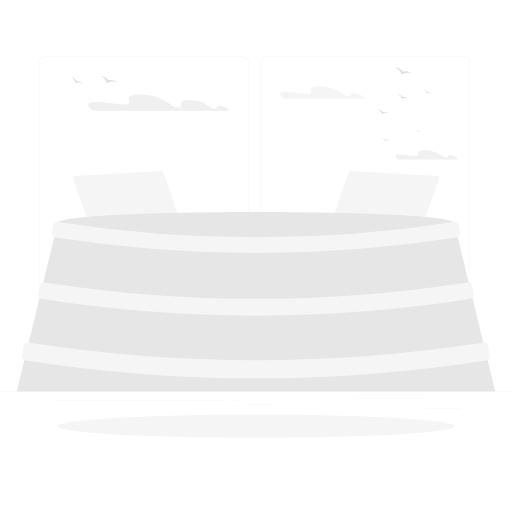
t = 0.00 s
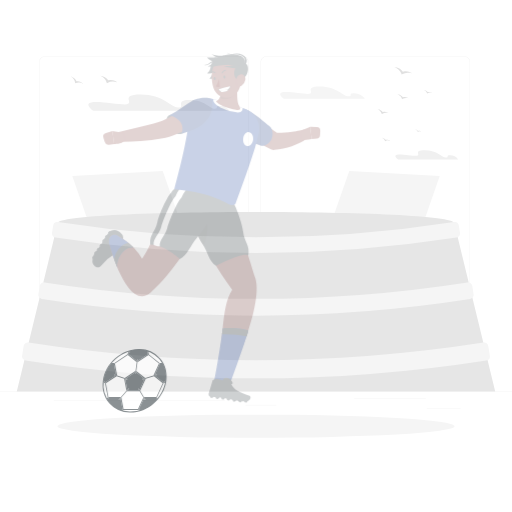
t = 0.80 s
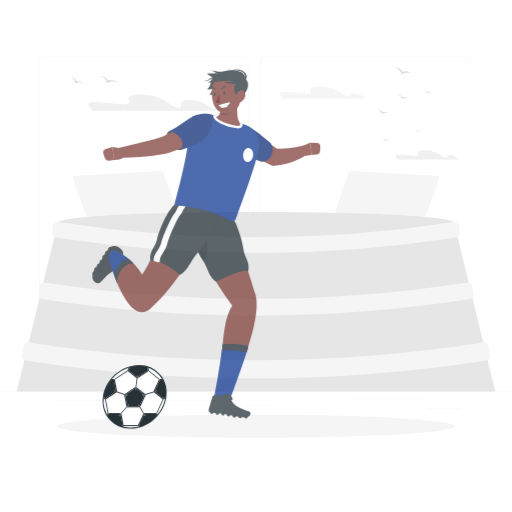
t = 1.60 s
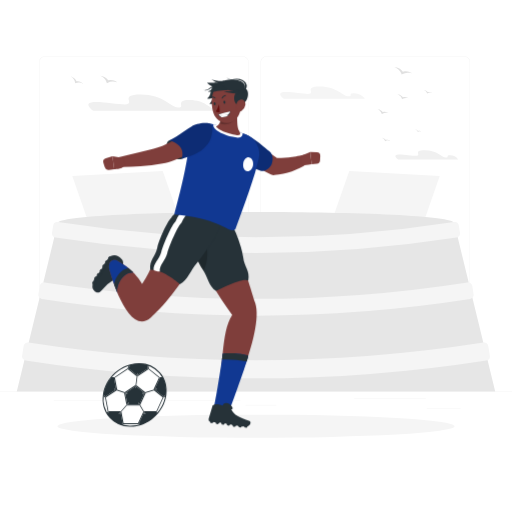
t = 2.40 s
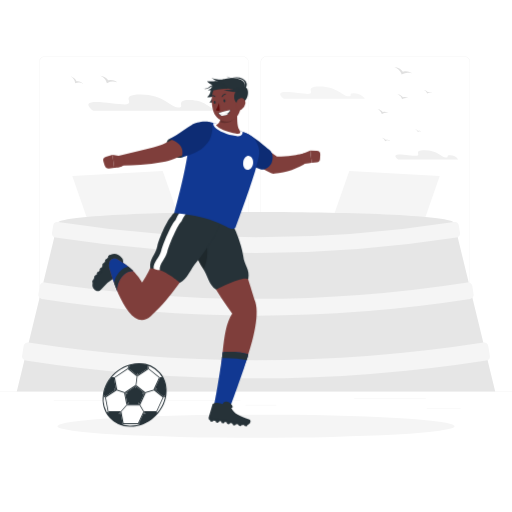
t = 3.20 s

The animated SVG that drew these frames (rendered in a browser with its animation timeline set to each time). Animation: 2 CSS @keyframes rules; one cycle of 3.20 s.

<svg class="animated" id="freepik_stories-soccer" xmlns="http://www.w3.org/2000/svg" viewBox="0 0 500 500" version="1.1" xmlns:xlink="http://www.w3.org/1999/xlink" xmlns:svgjs="http://svgjs.com/svgjs"><style>svg#freepik_stories-soccer:not(.animated) .animable {opacity: 0;}svg#freepik_stories-soccer.animated #freepik--character-1--inject-8 {animation: 3.2s 1 forwards cubic-bezier(.36,-0.01,.5,1.38) slideDown;animation-delay: 0s;}svg#freepik_stories-soccer.animated #freepik--character-2--inject-8 {animation: 1s 1 forwards cubic-bezier(.36,-0.01,.5,1.38) fadeIn;animation-delay: 0s;}svg#freepik_stories-soccer.animated #freepik--obj-2--inject-8 {animation: 2.0s 1 forwards cubic-bezier(.36,-0.01,.5,1.38) slideDown;animation-delay: 0s;}            @keyframes slideDown {                0% {                    opacity: 0;                    transform: translateY(-30px);                }                100% {                    opacity: 1;                    transform: translateY(0);                }            }                    @keyframes fadeIn {                0% {                    opacity: 0;                }                100% {                    opacity: 1;                }            }        .animator-hidden { display: none; }</style><g id="freepik--background-complete--inject-8" class="animable" style="transform-origin: 250px 226.87px;"><rect y="382.4" width="500" height="0.25" style="fill: rgb(235, 235, 235); transform-origin: 250px 382.525px;" id="el4zhz3gjxbd9" class="animable"></rect><rect x="416.78" y="398.49" width="33.12" height="0.25" style="fill: rgb(235, 235, 235); transform-origin: 433.34px 398.615px;" id="eluxt3pt1dxip" class="animable"></rect><rect x="239.64" y="395.44" width="30.22" height="0.25" style="fill: rgb(235, 235, 235); transform-origin: 254.75px 395.565px;" id="elfsj6r3img1r" class="animable"></rect><rect x="345.89" y="389.21" width="69.89" height="0.25" style="fill: rgb(235, 235, 235); transform-origin: 380.835px 389.335px;" id="elol0x2he2hph" class="animable"></rect><rect x="52.46" y="390.89" width="167.14" height="0.25" style="fill: rgb(235, 235, 235); transform-origin: 136.03px 391.015px;" id="elbk19n1yuonm" class="animable"></rect><rect x="228.5" y="390.89" width="6.33" height="0.25" style="fill: rgb(235, 235, 235); transform-origin: 231.665px 391.015px;" id="elvcukwbnkpqj" class="animable"></rect><path d="M237,337.8H43.91a5.71,5.71,0,0,1-5.7-5.71V60.66A5.71,5.71,0,0,1,43.91,55H237a5.71,5.71,0,0,1,5.71,5.71V332.09A5.71,5.71,0,0,1,237,337.8ZM43.91,55.2a5.46,5.46,0,0,0-5.45,5.46V332.09a5.46,5.46,0,0,0,5.45,5.46H237a5.47,5.47,0,0,0,5.46-5.46V60.66A5.47,5.47,0,0,0,237,55.2Z" style="fill: rgb(235, 235, 235); transform-origin: 140.46px 196.4px;" id="elw3jwsb8e3eo" class="animable"></path><path d="M453.31,337.8H260.21a5.72,5.72,0,0,1-5.71-5.71V60.66A5.72,5.72,0,0,1,260.21,55h193.1A5.71,5.71,0,0,1,459,60.66V332.09A5.71,5.71,0,0,1,453.31,337.8ZM260.21,55.2a5.47,5.47,0,0,0-5.46,5.46V332.09a5.47,5.47,0,0,0,5.46,5.46h193.1a5.47,5.47,0,0,0,5.46-5.46V60.66a5.47,5.47,0,0,0-5.46-5.46Z" style="fill: rgb(235, 235, 235); transform-origin: 356.75px 196.4px;" id="elvfb18q4x6co" class="animable"></path><path d="M388.72,155.71h58.72a9.85,9.85,0,0,0-7.77-4c-5.09,0-.32,2.21-4.27,2.21s-8-7.15-20.57-7.15-2.16,5.37-8.66,5.37S378.88,147.41,388.72,155.71Z" style="fill: rgb(240, 240, 240); transform-origin: 416.78px 151.24px;" id="elwk0m55fhfis" class="animable"></path><path d="M277.08,96.46h79.33a13.34,13.34,0,0,0-10.5-5.38c-6.88,0-.43,3-5.77,3s-10.84-9.65-27.79-9.65-2.92,7.26-11.7,7.26S263.78,85.24,277.08,96.46Z" style="fill: rgb(245, 245, 245); transform-origin: 314.987px 90.445px;" id="ellk22if2wm2" class="animable"></path><path d="M214.85,103.48c-6.11,0-.38,2.64-5.11,2.64s-9.63-8.57-24.68-8.57c-14.8,0-3.63,7.29-10.65,7.54H174c-7,0-14.27-12.7-36.58-12.7s-3.85,9.55-15.4,9.55-48.53-8.45-31,6.31H224.18A11.84,11.84,0,0,0,214.85,103.48Z" style="fill: rgb(240, 240, 240); transform-origin: 155.281px 100.32px;" id="el46msv1r0rnz" class="animable"></path><path d="M100.16,74.48a11.45,11.45,0,0,1,2.25,1,11.18,11.18,0,0,1,2,1.52,12,12,0,0,1,1.22,1.43,12.69,12.69,0,0,1,1.92-.22,10.76,10.76,0,0,1,2.55.22,11.46,11.46,0,0,1,2.34.77,10,10,0,0,1,2,1.25,9.49,9.49,0,0,0-2.25-.71,10.82,10.82,0,0,0-2.34-.19,10.42,10.42,0,0,0-4.48,1.16l-1,.5-.33-1a9.49,9.49,0,0,0-2.41-3.8A10.08,10.08,0,0,0,99.91,75a9.45,9.45,0,0,0-2.14-1A10.31,10.31,0,0,1,100.16,74.48Z" style="fill: rgb(224, 224, 224); transform-origin: 106.105px 77.605px;" id="elvj6tf0pfa6p" class="animable"></path><path d="M70.85,75.39a9.29,9.29,0,0,1,1.64,1.08,8.82,8.82,0,0,1,1.39,1.47,8.35,8.35,0,0,1,.78,1.29,9.81,9.81,0,0,1,1.54.08,9.06,9.06,0,0,1,2,.52,8.78,8.78,0,0,1,1.74.93A7.36,7.36,0,0,1,81.37,82a7.65,7.65,0,0,0-1.68-.87,8.9,8.9,0,0,0-1.81-.46,8.14,8.14,0,0,0-3.67.3l-.81.26-.14-.82a7.56,7.56,0,0,0-1.41-3.31,7.65,7.65,0,0,0-1.26-1.35A7.39,7.39,0,0,0,69,74.71,8.3,8.3,0,0,1,70.85,75.39Z" style="fill: rgb(224, 224, 224); transform-origin: 75.185px 78.355px;" id="elu0lskzwtko" class="animable"></path><path d="M387.62,66A11.93,11.93,0,0,1,390,67a10.64,10.64,0,0,1,2.11,1.52,10.5,10.5,0,0,1,1.29,1.44,12.28,12.28,0,0,1,2-.29,11.46,11.46,0,0,1,2.63.16,11.58,11.58,0,0,1,2.43.73,9.91,9.91,0,0,1,2.15,1.23,10.09,10.09,0,0,0-2.34-.67,11.47,11.47,0,0,0-2.41-.13,10.68,10.68,0,0,0-4.59,1.32l-1,.54-.37-1A9.74,9.74,0,0,0,389.3,68a10.74,10.74,0,0,0-1.92-1.4,9.57,9.57,0,0,0-2.23-.94A9.88,9.88,0,0,1,387.62,66Z" style="fill: rgb(224, 224, 224); transform-origin: 393.88px 69.255px;" id="elj01kmiinani" class="animable"></path><path d="M389.55,92.3a8.13,8.13,0,0,1,1.56.64,7.28,7.28,0,0,1,1.41,1,6.7,6.7,0,0,1,.87,1,7.64,7.64,0,0,1,1.32-.19,7.4,7.4,0,0,1,1.77.1,8,8,0,0,1,1.62.49,6.21,6.21,0,0,1,1.44.83A6.62,6.62,0,0,0,398,95.7a7.24,7.24,0,0,0-4.69.79l-.65.36-.25-.67a6.51,6.51,0,0,0-1.72-2.58,7.06,7.06,0,0,0-1.29-.93,6.38,6.38,0,0,0-1.49-.64A7.28,7.28,0,0,1,389.55,92.3Z" style="fill: rgb(224, 224, 224); transform-origin: 393.725px 94.44px;" id="ell7m35dhddgq" class="animable"></path><path d="M414.94,88.07a5.87,5.87,0,0,1,1.11.45,4.91,4.91,0,0,1,1,.72,4.47,4.47,0,0,1,.62.68,6,6,0,0,1,.93-.14,5.72,5.72,0,0,1,1.25.08,5.1,5.1,0,0,1,1.15.35,4.21,4.21,0,0,1,1,.58,4.32,4.32,0,0,0-1.1-.32,5.45,5.45,0,0,0-1.14-.06,5.09,5.09,0,0,0-2.17.62l-.46.25-.18-.47a4.73,4.73,0,0,0-2.13-2.48,4.27,4.27,0,0,0-1.05-.45A4.61,4.61,0,0,1,414.94,88.07Z" style="fill: rgb(224, 224, 224); transform-origin: 417.885px 89.58px;" id="elqr333uyunvo" class="animable"></path><path d="M369.7,106.75a8.1,8.1,0,0,1,1.62.66,7.82,7.82,0,0,1,1.46,1,7.14,7.14,0,0,1,.9,1,9.43,9.43,0,0,1,1.37-.2,7.9,7.9,0,0,1,1.83.12,7.25,7.25,0,0,1,1.68.5,7,7,0,0,1,1.49.85,7.12,7.12,0,0,0-1.62-.46,7.8,7.8,0,0,0-1.67-.09,7.36,7.36,0,0,0-3.18.92l-.68.36-.25-.69a6.81,6.81,0,0,0-1.79-2.67,7.08,7.08,0,0,0-1.33-1,6.89,6.89,0,0,0-1.55-.66A7.72,7.72,0,0,1,369.7,106.75Z" style="fill: rgb(224, 224, 224); transform-origin: 374.015px 108.9px;" id="el0dtifm8k4lvn" class="animable"></path><path d="M373.87,134.75a5.08,5.08,0,0,1,1.09.44,5.35,5.35,0,0,1,1,.7,6.49,6.49,0,0,1,.6.67,4.75,4.75,0,0,1,.91-.13,4.92,4.92,0,0,1,1.22.07,5.12,5.12,0,0,1,1.13.34,4.47,4.47,0,0,1,1,.57,4.67,4.67,0,0,0-1.09-.31,5.23,5.23,0,0,0-1.12-.06,4.94,4.94,0,0,0-2.12.61l-.45.25-.18-.47a4.44,4.44,0,0,0-1.19-1.78,4.72,4.72,0,0,0-.89-.65,4.78,4.78,0,0,0-1-.44A4.53,4.53,0,0,1,373.87,134.75Z" style="fill: rgb(224, 224, 224); transform-origin: 376.8px 136.23px;" id="eloqtajjjg5af" class="animable"></path><path d="M406.35,126.58a3.88,3.88,0,0,1,.77.31,4,4,0,0,1,.69.5,3.8,3.8,0,0,1,.42.47,3.76,3.76,0,0,1,.65-.09,3.47,3.47,0,0,1,.86,0,3.53,3.53,0,0,1,.8.24,3.81,3.81,0,0,1,.71.4,3.5,3.5,0,0,0-1.56-.26,3.6,3.6,0,0,0-1.51.43l-.32.18-.12-.33a3.14,3.14,0,0,0-.84-1.26,3.18,3.18,0,0,0-.63-.46,3.14,3.14,0,0,0-.73-.31A3.8,3.8,0,0,1,406.35,126.58Z" style="fill: rgb(224, 224, 224); transform-origin: 408.395px 127.58px;" id="elqm8tpftgfu" class="animable"></path><polygon points="174.78 212.43 86.47 217.49 70.6 171.97 158.91 166.9 174.78 212.43" style="fill: rgb(245, 245, 245); transform-origin: 122.69px 192.195px;" id="eljhep6qts1k" class="animable"></polygon><polygon points="325.22 212.43 413.53 217.49 429.4 171.97 341.09 166.9 325.22 212.43" style="fill: rgb(245, 245, 245); transform-origin: 377.31px 192.195px;" id="elyee7ckgcok" class="animable"></polygon><path d="M483.61,382.4H16.39l40-164.52c0-14.41,387.22-14.41,387.22,0Z" style="fill: rgb(230, 230, 230); transform-origin: 250px 294.736px;" id="elacpgn1q04ae" class="animable"></path><path d="M475,352A1463.68,1463.68,0,0,1,25,352a4.07,4.07,0,0,1-3.39-4.66q.73-4.69,1.49-9.4a4,4,0,0,1,4.63-3.37,1446.45,1446.45,0,0,0,444.48,0,4,4,0,0,1,4.63,3.37c.5,3.13,1,6.27,1.49,9.4A4.07,4.07,0,0,1,475,352Z" style="fill: rgb(245, 245, 245); transform-origin: 249.971px 351.955px;" id="el9zlf0wzgsga" class="animable"></path><path d="M459.09,292a1362.43,1362.43,0,0,1-418.18,0,4.07,4.07,0,0,1-3.39-4.66q.66-4.1,1.3-8.19a4.05,4.05,0,0,1,4.64-3.37,1346.28,1346.28,0,0,0,413.08,0,4.05,4.05,0,0,1,4.64,3.37q.65,4.09,1.3,8.19A4.07,4.07,0,0,1,459.09,292Z" style="fill: rgb(245, 245, 245); transform-origin: 250px 291.935px;" id="elc51chz7bgvg" class="animable"></path><path d="M445.8,232a1277.22,1277.22,0,0,1-391.6,0,4.06,4.06,0,0,1-3.39-4.66q.55-3.6,1.13-7.18a4.07,4.07,0,0,1,4.64-3.38,1261.4,1261.4,0,0,0,386.84,0,4.07,4.07,0,0,1,4.64,3.38q.57,3.59,1.13,7.18A4.06,4.06,0,0,1,445.8,232Z" style="fill: rgb(245, 245, 245); transform-origin: 250px 231.915px;" id="eln4il95nv7a" class="animable"></path></g><g id="freepik--Shadow--inject-8" class="animable" style="transform-origin: 250px 416.24px;"><ellipse id="freepik--path--inject-8" cx="250" cy="416.24" rx="193.89" ry="11.32" style="fill: rgb(245, 245, 245); transform-origin: 250px 416.24px;" class="animable"></ellipse></g><g id="freepik--character-1--inject-8" class="animable" style="transform-origin: 201.427px 245.25px;"><path d="M226.74,306.22c-28.55-39.22-48.12-85.38-49.47-99.34l47.85,11.59s15.76,48.37,24.22,76.14c8.81,28.87-29.13,106.71-29.13,106.71l-11.59-1.2C219.94,356.4,214.9,324.79,226.74,306.22Z" style="fill: rgb(127, 62, 59); transform-origin: 213.969px 304.1px;" id="elfzwe41a5uei" class="animable"></path><path d="M208.85,396.23c1.85-7.8,6.5-35.12,8.61-52.29,15.36-1.46,25,2.05,25,2.05,0,2.54-12.65,38.12-20.55,59.22Z" style="fill: #113892; transform-origin: 225.655px 374.397px;" id="elqbrgghkbrzr" class="animable"></path><path d="M217.46,343.94c-.22,1.81-.47,3.73-.75,5.74a98.07,98.07,0,0,1,24.2,1.9,36.47,36.47,0,0,0,1.54-5.59S232.82,342.48,217.46,343.94Z" style="fill: rgb(38, 50, 56); transform-origin: 229.58px 347.582px;" id="elf47cszfqnw" class="animable"></path><path d="M222.61,214.82s3.67,2.54,4,4.38c3.11,2.92,10.06,22,10.93,30.88s6.81,12.67,4.93,22.47c-5.63-3.43-31.38,10.16-31.38,10.16-7.22-4.38-8.38-14.3-13-20.84-4.91-6.94-10.18-21-12.67-29.22C182.79,224,181.64,218,181.64,218Z" style="fill: rgb(38, 50, 56); transform-origin: 212.238px 248.765px;" id="elj0h7zmub2oc" class="animable"></path><g id="elfjg4go3ng5a"><path d="M198.73,230.09c-3.29-5.72-11.58-6.6-14.77-2.48q.63,2.32,1.46,5c2.5,8.19,7.76,22.29,12.67,29.24.28.39.55.8.81,1.22C203.46,253.89,204.15,239.53,198.73,230.09Z" style="opacity: 0.2; transform-origin: 193.26px 244.061px;" class="animable" id="eltj2bzwspdk9"></path></g><path d="M243.68,409.75c-9.65-3.35-15.37-5.7-17.86-11.45,0,0,2.55.45.66-2.75s-7.46-5.32-9-.91c0,0-6.46-3-9.76-.25l-4,13.36a2,2,0,0,0,1.51,2.42c5.95,1.15,9.53.84,15.29,1.87,6.75,1.2,11.32,2.74,19.35,3C244.74,415.16,245.68,410.45,243.68,409.75Z" style="fill: rgb(38, 50, 56); transform-origin: 224.164px 403.588px;" id="elephd2609hy8" class="animable"></path><polygon points="218.52 413.4 216.51 413.01 215.59 410 220.5 410.96 218.52 413.4" style="fill: rgb(38, 50, 56); transform-origin: 218.045px 411.7px;" id="elsrmrrs4uv5" class="animable"></polygon><polygon points="223.76 414.26 221.76 413.87 220.83 410.86 225.75 411.82 223.76 414.26" style="fill: rgb(38, 50, 56); transform-origin: 223.29px 412.56px;" id="el9g0wekmrvn" class="animable"></polygon><polygon points="229.73 415.37 227.7 415.21 226.44 412.32 231.44 412.72 229.73 415.37" style="fill: rgb(38, 50, 56); transform-origin: 228.94px 413.845px;" id="elvzcfu80pz8" class="animable"></polygon><polygon points="235.4 415.98 233.36 415.89 232 413.05 237.01 413.27 235.4 415.98" style="fill: rgb(38, 50, 56); transform-origin: 234.505px 414.515px;" id="elop9bgtn02wo" class="animable"></polygon><polygon points="241.01 416.23 238.97 416.14 237.62 413.3 242.62 413.52 241.01 416.23" style="fill: rgb(38, 50, 56); transform-origin: 240.12px 414.765px;" id="elgy6i5qfm4vo" class="animable"></polygon><polygon points="207.37 411.86 205.36 411.47 204.43 408.46 209.35 409.42 207.37 411.86" style="fill: rgb(38, 50, 56); transform-origin: 206.89px 410.16px;" id="el3ru4x1l4467" class="animable"></polygon><polygon points="212.91 412.78 210.91 412.39 209.98 409.37 214.9 410.33 212.91 412.78" style="fill: rgb(38, 50, 56); transform-origin: 212.44px 411.075px;" id="el7xotvd60me9" class="animable"></polygon><path d="M248.64,138.45c2,1.16,4,2.41,6,3.67s3.95,2.53,5.88,3.85l2.91,2,2.87,2,5.55,3.85-4.32-1.06c2.33,0,4.68.15,7.05,0s4.76-.22,7.16-.48,4.8-.58,7.22-1c1.2-.21,2.41-.43,3.61-.67l3.44-.73.67-.14a4.65,4.65,0,0,1,3.65,8.34l-1,.7-.91.63c-.62.41-1.22.78-1.84,1.16-1.24.73-2.49,1.43-3.77,2.06a65.52,65.52,0,0,1-7.91,3.34,68.61,68.61,0,0,1-8.32,2.3,73,73,0,0,1-8.63,1.31,6.48,6.48,0,0,1-3.34-.59l-1-.48c-2.39-1.14-4.49-2.19-6.62-3.35s-4.2-2.26-6.26-3.44-4.1-2.39-6.13-3.62-4-2.5-6-3.85a9.36,9.36,0,0,1,9.94-15.84Z" style="fill: rgb(127, 62, 59); transform-origin: 268.428px 153.402px;" id="el5fdqebnt315" class="animable"></path><path d="M239.24,129.61c8.93,3.12,20.32,14.19,23.75,16.59,4.56,3.18,3.68,11.13,1.3,14.57-1.86,2.7-5.16,5.58-9.84,4.51s-11.6-5-11.6-5S228.36,125.22,239.24,129.61Z" style="fill: #113892; transform-origin: 250.718px 147.369px;" id="elooyyru1exg" class="animable"></path><g id="eloihtzz1abtm"><path d="M239.24,129.61c8.93,3.12,20.32,14.19,23.75,16.59,4.56,3.18,3.68,11.13,1.3,14.57-1.86,2.7-5.16,5.58-9.84,4.51s-11.6-5-11.6-5S228.36,125.22,239.24,129.61Z" style="opacity: 0.2; transform-origin: 250.718px 147.369px;" class="animable" id="els5ilu26tmd"></path></g><path d="M293.66,150.87,303,147,304.36,159s-8.89,2.51-11-2Z" style="fill: rgb(127, 62, 59); transform-origin: 298.86px 153.348px;" id="el2gtafmka26" class="animable"></path><path d="M312.77,150.88l-.24,4.31a3.51,3.51,0,0,1-3.13,3.3l-5,.55L303,147l6.37.21A3.51,3.51,0,0,1,312.77,150.88Z" style="fill: rgb(127, 62, 59); transform-origin: 307.887px 153.02px;" id="elcxqk5rugu7e" class="animable"></path><path d="M119.11,251.91c-5.28-6.06-10.8-4.19-13.28-1.13-3.82,4.69-4.36,6.7-7.41,11.7-3.57,5.85-8.12,8.06-8.16,16.1,0,3.38,5,8.47,8.63,3.92a46.64,46.64,0,0,1,12.94-11.14c3.71-.25,8.85-1.42,5.62-4.8C117.45,266.56,122.61,256,119.11,251.91Z" style="fill: rgb(38, 50, 56); transform-origin: 105.294px 266.112px;" id="elfw6kf6knrz4" class="animable"></path><polygon points="105.59 250.05 107.16 248.74 110.08 249.92 106.23 253.13 105.59 250.05" style="fill: rgb(38, 50, 56); transform-origin: 107.835px 250.935px;" id="elyv9o18jo3k" class="animable"></polygon><polygon points="102.52 254.28 103.73 252.63 106.85 253.07 103.89 257.12 102.52 254.28" style="fill: rgb(38, 50, 56); transform-origin: 104.685px 254.875px;" id="elkt4m1dm18n7" class="animable"></polygon><polygon points="99.79 258.53 100.86 256.79 104 256.96 101.4 261.25 99.79 258.53" style="fill: rgb(38, 50, 56); transform-origin: 101.895px 259.02px;" id="elgw26fvvpmn5" class="animable"></polygon><polygon points="97.17 263.15 98.23 261.41 101.37 261.58 98.77 265.87 97.17 263.15" style="fill: rgb(38, 50, 56); transform-origin: 99.27px 263.64px;" id="elurz9sxy6qem" class="animable"></polygon><polygon points="94.48 266.59 95.84 265.07 98.9 265.81 95.57 269.55 94.48 266.59" style="fill: rgb(38, 50, 56); transform-origin: 96.69px 267.31px;" id="elu7ois9jm8q" class="animable"></polygon><polygon points="91.87 270.18 93.22 268.65 96.29 269.38 92.96 273.13 91.87 270.18" style="fill: rgb(38, 50, 56); transform-origin: 94.08px 270.89px;" id="elr9vnsvf1pp" class="animable"></polygon><polygon points="90.08 275.09 90.78 273.17 93.9 272.73 92.19 277.43 90.08 275.09" style="fill: rgb(38, 50, 56); transform-origin: 91.99px 275.08px;" id="elkzx3nfky5lj" class="animable"></polygon><path d="M138.77,275.88c18.84-26.85,16.39-57.41,34.67-69l41.91,6.54s-37.29,68.44-68.25,95.5C124.37,328.79,106.54,261,106.54,261c-.6-6.8,2.21-9.08,7.31-8.33C113.85,252.68,130.71,261,138.77,275.88Z" style="fill: rgb(127, 62, 59); transform-origin: 160.905px 259.724px;" id="el1uieow3lw3l" class="animable"></path><path d="M113.85,252.68c-5.1-.75-7.91,1.53-7.31,8.33A195.94,195.94,0,0,0,114.85,285c-2.22-10.12,7.86-21.63,15.5-20.16A69.6,69.6,0,0,0,113.85,252.68Z" style="fill: #113892; transform-origin: 118.405px 268.772px;" id="el9cozbqnqsc" class="animable"></path><path d="M125.34,260.29c-6.15.91-12.77,8.18-13.9,16,1,2.75,2.14,5.69,3.4,8.66-2.21-10.11,7.87-21.63,15.51-20.16A65.32,65.32,0,0,0,125.34,260.29Z" style="fill: rgb(38, 50, 56); transform-origin: 120.895px 272.62px;" id="eliy61wgjhxce" class="animable"></path><path d="M171.94,206.88s-3.9,2.17-4.42,4c-3.38,2.61-12.18,20.92-13.92,29.66s-7.79,11.59-6.89,21.54c13.13-.47,28.94,14.11,28.94,14.11,7.61-3.65,10.73-14.06,16.06-20s13.21-18.33,17.95-26a44.93,44.93,0,0,0,5.86-15.45Z" style="fill: rgb(38, 50, 56); transform-origin: 181.07px 241.535px;" id="elwgbtoldc15" class="animable"></path><path d="M175.84,207.07a30.73,30.73,0,0,0-4.42,7.75c-3.12,2.15-12.23,22.82-13.92,29.84s-8.11,11.44-7.46,17.56c.67.85,3.45,1.55,6,1.55-.65-6.11,5.61-10.76,7.3-17.78s10.79-27.69,13.92-29.85a32,32,0,0,1,4.42-7.74Z" style="fill: rgb(255, 255, 255); transform-origin: 165.837px 235.42px;" id="el5mbagaqo3sf" class="animable"></path><path d="M185.33,134.71c-3.57,33.73-13.82,66.39-15.09,73.25,47.35,3.9,52.72,19.16,59.61,14.59,9.41-26,18.88-50.7,22.92-69.39a20.2,20.2,0,0,0-11.94-22.89,207.32,207.32,0,0,0-34.64-10.77A17.36,17.36,0,0,0,185.33,134.71Z" style="fill: #113892; transform-origin: 211.732px 171.26px;" id="eliqsb0a1uqee" class="animable"></path><path d="M236.9,128.69A211.5,211.5,0,0,0,208.61,120a2.75,2.75,0,0,0,.18,2.71c2.29,4,10.22,7.6,18.33,9.5a24.19,24.19,0,0,0,5.2.76c2,0,3.37-.63,4.12-1.86A3.72,3.72,0,0,0,236.9,128.69Z" style="fill: rgb(255, 255, 255); transform-origin: 222.639px 126.485px;" id="el1ohsyiqfbd5" class="animable"></path><path d="M216,103.29l15.07,3.19c1,7.68,0,12.4,1.72,18.59,1.86,3.57,4.5,7.14-5.13,4.89-10-2.33-16.16-6.24-16.62-7.85C217,119.69,216,110.71,216,103.29Z" style="fill: rgb(127, 62, 59); transform-origin: 222.813px 116.976px;" id="elsw927v1sch" class="animable"></path><g id="elngoh61jtyjr"><path d="M215.79,114.3a13.19,13.19,0,0,1-1.44,4.85c7.66,2.7,12.56-.39,15.44-4.78A53.2,53.2,0,0,0,215.79,114.3Z" style="opacity: 0.2; transform-origin: 222.07px 117.016px;" class="animable" id="elhxslnmby81h"></path></g><path d="M209.34,82.4c-5.11,3.19-2,9-7,12.43a8.2,8.2,0,0,0,5.72-.92s-1.62,4.54-3.64,5.94c5.33.89,11.18-1.65,11.64-4.09S215.26,78.69,209.34,82.4Z" style="fill: rgb(38, 50, 56); transform-origin: 209.243px 90.9163px;" id="elgqgcg2qmyts" class="animable"></path><path d="M234.78,92.81c.3,9.92,1,15.71-3.54,21.19-6.81,8.24-19.43,4.74-22.7-4.91-2.94-8.69-2.94-23.45,6.37-28.18A13.68,13.68,0,0,1,234.78,92.81Z" style="fill: rgb(127, 62, 59); transform-origin: 220.906px 99.0218px;" id="elba6jmn4v1d" class="animable"></path><path d="M232.9,101.76c-4.78-2.24-5.37-9.44-2.49-12.44-2.93-4.19-20.44-1.62-28.29-9.93,4.39-.41,9.07.42,13.07-.9s8.52-3.18,15.22-2c7.68,1.36,9.9,5.76,8.59,8.44C244.85,85.81,242.9,101.08,232.9,101.76Z" style="fill: rgb(38, 50, 56); transform-origin: 222.199px 88.9372px;" id="elew72mv7kn5k" class="animable"></path><path d="M213.15,110.43s3-1.26,12-3.1c-.48,2.46-2,4.7-6.56,5.6S213.15,110.43,213.15,110.43Z" style="fill: rgb(38, 50, 56); transform-origin: 219.15px 110.206px;" id="elt6hyjb930tp" class="animable"></path><path d="M220.46,110.42a27.18,27.18,0,0,0-4.09,1.07,1.36,1.36,0,0,0-.85,1.35,5.84,5.84,0,0,0,3,.09,9.36,9.36,0,0,0,4.71-2.11C223,110.32,221.74,110.17,220.46,110.42Z" style="fill: rgb(255, 255, 255); transform-origin: 219.374px 111.692px;" id="elfrs33vqso4e" class="animable"></path><path d="M213.54,110.28c.37.43,1,1.74,2,1.71a58.61,58.61,0,0,0,7.78-2.18c.79-.28,1.15-1.54,1.45-2.4A89.5,89.5,0,0,0,213.54,110.28Z" style="fill: rgb(255, 255, 255); transform-origin: 219.155px 109.7px;" id="el0id9lhailkff" class="animable"></path><path d="M239.61,101a9.32,9.32,0,0,1-3.83,6.08c-2.72,1.89-5.18-.27-5.35-3.39-.16-2.81,1.06-7.18,4.24-7.82S240.08,98,239.61,101Z" style="fill: rgb(127, 62, 59); transform-origin: 235.044px 101.782px;" id="el6m0gdr7wr6l" class="animable"></path><path d="M220.12,98.33c.08.81-.29,1.49-.82,1.54s-1-.58-1.08-1.38S218.51,97,219,97,220.05,97.53,220.12,98.33Z" style="fill: rgb(38, 50, 56); transform-origin: 219.17px 98.4364px;" id="elxlrhap8pg3r" class="animable"></path><path d="M210.61,99.77c.08.81-.29,1.49-.82,1.54s-1-.57-1.08-1.38.29-1.49.82-1.53S210.54,99,210.61,99.77Z" style="fill: rgb(38, 50, 56); transform-origin: 209.66px 99.8555px;" id="elghmj26x9yde" class="animable"></path><path d="M213.92,100.29s-1.4,4.78-3.21,7.19c1.54,1.21,3.91.4,3.91.4Z" style="fill: rgb(99, 15, 15); transform-origin: 212.665px 104.218px;" id="elmbgy9d3lnlo" class="animable"></path><path d="M220.57,92.05a.4.4,0,0,0,0-.24.47.47,0,0,0-.56-.37,4.75,4.75,0,0,0-3.46,2.62.48.48,0,0,0,.26.62.49.49,0,0,0,.62-.27h0a3.82,3.82,0,0,1,2.76-2A.46.46,0,0,0,220.57,92.05Z" style="fill: rgb(38, 50, 56); transform-origin: 218.552px 93.0697px;" id="elx104efm3vj" class="animable"></path><path d="M205.93,93.86a.47.47,0,0,0,.43.1,3.71,3.71,0,0,1,3.36.63.48.48,0,0,0,.67,0,.48.48,0,0,0,0-.67,4.66,4.66,0,0,0-4.23-.84.47.47,0,0,0-.33.58A.42.42,0,0,0,205.93,93.86Z" style="fill: rgb(38, 50, 56); transform-origin: 208.169px 93.8091px;" id="elxeuqd5vfbz" class="animable"></path><path d="M165.15,135.66c-7.39,4,3.41,20.89,12.29,18.15C183.52,149.58,186.06,135,165.15,135.66Z" style="fill: rgb(38, 50, 56); transform-origin: 172.228px 144.874px;" id="el2ugbz368lq4" class="animable"></path><path d="M199.5,140l-2.37,1.54L194.8,143q-2.34,1.4-4.71,2.73c-3.19,1.75-6.42,3.41-9.74,5s-6.73,3-10.23,4.31c-.9.32-1.73.64-2.68.95l-2.84.93-3,.8c-1,.23-1.87.41-2.82.6A186.67,186.67,0,0,1,137.19,161c-7.11.52-14.17.79-21.33.65a4.67,4.67,0,0,1-1.08-9.19h.06c6.74-1.74,13.56-3.33,20.28-4.93,3.36-.83,6.71-1.59,10-2.46s6.57-1.69,9.67-2.65l2.26-.72,2-.7,2-1c.68-.31,1.45-.71,2.16-1.06,2.94-1.42,5.85-3,8.78-4.6s5.84-3.28,8.74-5l8.61-5.05.26-.15A9.35,9.35,0,0,1,199.5,140Z" style="fill: rgb(127, 62, 59); transform-origin: 157.511px 142.253px;" id="elg1gqlthwfxe" class="animable"></path><path d="M120.21,152.78l-10.41-1.53,1.74,12.49s9.59.24,10.54-4.83Z" style="fill: rgb(127, 62, 59); transform-origin: 115.94px 157.496px;" id="el81pey1o301g" class="animable"></path><path d="M101,157.7l1.34,4.28a3.66,3.66,0,0,0,4,2.51l5.21-.75-1.74-12.49-6.36,1.86A3.63,3.63,0,0,0,101,157.7Z" style="fill: rgb(127, 62, 59); transform-origin: 106.189px 157.888px;" id="el8jq73vy5er" class="animable"></path><path d="M204.67,119.25c-6.74-1.47-14,.9-17.18,2.56s-13.27,9.66-22.34,13.85c15.8,3.9,13.46,15,12.29,18.15C197,148.34,199.2,143.28,203,139.24S210,120.4,204.67,119.25Z" style="fill: #113892; transform-origin: 186.318px 136.299px;" id="elvl5fl2729qc" class="animable"></path><g id="el0po1w0w4bjx"><path d="M204.67,119.25c-6.74-1.47-14,.9-17.18,2.56s-13.27,9.66-22.34,13.85c15.8,3.9,13.46,15,12.29,18.15C197,148.34,199.2,143.28,203,139.24S210,120.4,204.67,119.25Z" style="opacity: 0.2; transform-origin: 186.318px 136.299px;" class="animable" id="elxh6obnonir"></path></g><path d="M247.17,159.67c-.49,3.74-3,6.49-5.72,6.14s-4.44-3.67-3.95-7.41,3.05-6.49,5.73-6.13S247.66,155.93,247.17,159.67Z" style="fill: rgb(255, 255, 255); transform-origin: 242.334px 159.039px;" id="el8927zx9etig" class="animable"></path><path d="M222.64,86.59c-9.49-.1-15.16,2.39-19.74,1.46,5.43-2.63,7.2-5.72,11.45-6.3S222.64,86.59,222.64,86.59Z" style="fill: rgb(38, 50, 56); transform-origin: 212.77px 84.9825px;" id="el0xtlolxblp3e" class="animable"></path><path d="M232.21,86.16c-3,1.79-10.28,1-13.75,2.09,5.21.9,11.6,2.53,14.47,1.06S232.21,86.16,232.21,86.16Z" style="fill: rgb(38, 50, 56); transform-origin: 226.251px 88.0301px;" id="el63pyl9t0zfg" class="animable"></path><path d="M233.76,87.27a12.9,12.9,0,0,0,3.46-1.22,4.46,4.46,0,0,0,1.95-2.6,4.32,4.32,0,0,0-.4-3.29,6.85,6.85,0,0,0-2.59-2.53,12.38,12.38,0,0,0-7.52-1.36,10.08,10.08,0,0,1-4.06,0,10.49,10.49,0,0,1-3.51-2A10.32,10.32,0,0,0,224.67,76a9.58,9.58,0,0,0,3.92-.33,13.18,13.18,0,0,1,8.14.91A8.22,8.22,0,0,1,240,79.41a5.91,5.91,0,0,1,.86,4.44,6.42,6.42,0,0,1-2.5,3.89,14.74,14.74,0,0,1-4,1.78,1.17,1.17,0,0,1-.75-2.22l.09,0Z" style="fill: rgb(38, 50, 56); transform-origin: 231.035px 81.9258px;" id="elhxkgicpj5aq" class="animable"></path><path d="M217.4,85.7A4.93,4.93,0,0,0,216,84a5.67,5.67,0,0,0-2.23-.85,11.49,11.49,0,0,0-5.22.58A14.67,14.67,0,0,0,206,84.78c-.79.44-1.61,1-2.49,1.37a6.92,6.92,0,0,1-2.81.69,12,12,0,0,1-2.82-.35,11.42,11.42,0,0,0,2.8.06,6.36,6.36,0,0,0,2.56-.92c.8-.46,1.5-1,2.3-1.6a15.87,15.87,0,0,1,2.55-1.41,13,13,0,0,1,5.83-1.23,7.35,7.35,0,0,1,3.11.84,7.25,7.25,0,0,1,2.43,2.31,1.18,1.18,0,0,1-2,1.3.31.31,0,0,1,0-.1Z" style="fill: rgb(38, 50, 56); transform-origin: 208.766px 84.1132px;" id="elvgwy4fhvml" class="animable"></path><path d="M206.8,76.12s3.27,3.36,9.73,3.6l2.86-2.58C213.77,78.77,206.8,76.12,206.8,76.12Z" style="fill: rgb(38, 50, 56); transform-origin: 213.095px 77.92px;" id="elp42dpp67wxa" class="animable"></path></g><g id="freepik--character-2--inject-8" class="animable animator-hidden" style="transform-origin: 333.181px 295.47px;"><path d="M324.68,338.14c17-26.37,29.08-54.38,30.73-63.3l-31.48,4.77s-9.81,33.62-14.26,51.86c-4.63,19,8.81,68,8.81,68L326,400C323.55,370.87,333,349.7,324.68,338.14Z" style="fill: rgb(206, 122, 99); transform-origin: 332.055px 337.42px;" id="el4dlfnfv31ps" class="animable"></path><path d="M327,402c-.33-5.17-.67-27.32,1.2-38.36A31.77,31.77,0,0,0,310,362.24c-.28,1.62,4.24,25.22,7,39.53Z" style="fill: rgb(38, 50, 56); transform-origin: 319.094px 381.756px;" id="el22n8u7igc6w" class="animable"></path><path d="M302.37,404.66c6.33-1.88,10-2.76,12.28-6.1,0,0-1.67,0-.07-1.83s7.33-2.9,7.77.09c0,0,3.54-1.17,5.3,1l.87,9a1.25,1.25,0,0,1-1.25,1.34c-3.92,0-6.15-.64-9.94-.7-4.43-.07-7.46.85-12.66.77C301.53,408.13,301.05,405.06,302.37,404.66Z" style="fill: #113892; transform-origin: 315.102px 401.592px;" id="elmxzfaxwdil" class="animable"></path><polygon points="325.71 408.93 327.03 408.93 327.99 407.13 324.75 407.13 325.71 408.93" style="fill: #113892; transform-origin: 326.37px 408.03px;" id="el23a6rr1jtg2" class="animable"></polygon><polygon points="322.08 408.82 323.4 408.82 324.36 407.02 321.12 407.02 322.08 408.82" style="fill: #113892; transform-origin: 322.74px 407.92px;" id="el2ws63wc0frk" class="animable"></polygon><polygon points="318.44 408.53 319.76 408.53 320.72 406.73 317.48 406.73 318.44 408.53" style="fill: #113892; transform-origin: 319.1px 407.63px;" id="elhav7jdpys2t" class="animable"></polygon><polygon points="314.81 408.82 316.13 408.82 317.09 407.02 313.85 407.02 314.81 408.82" style="fill: #113892; transform-origin: 315.47px 407.92px;" id="el53ptsyexkye" class="animable"></polygon><polygon points="311.17 408.93 312.49 408.93 313.45 407.13 310.21 407.13 311.17 408.93" style="fill: #113892; transform-origin: 311.83px 408.03px;" id="elt7bwvg0l6jr" class="animable"></polygon><polygon points="307.54 408.93 308.86 408.93 309.82 407.13 306.58 407.13 307.54 408.93" style="fill: #113892; transform-origin: 308.2px 408.03px;" id="elz3gs9bjj0u" class="animable"></polygon><polygon points="303.9 408.93 305.22 408.93 306.18 407.13 302.94 407.13 303.9 408.93" style="fill: #113892; transform-origin: 304.56px 408.03px;" id="elzrwjisxcjt" class="animable"></polygon><path d="M370.17,336.69c-7.77-27.51-7.8-47.63-12.62-56.28l-23.78,3s11.93,38.07,18.2,55.77c9.63,20.73,31.08,47.14,31.08,47.14l6.77-4.4C378.8,361.46,378.19,350.45,370.17,336.69Z" style="fill: rgb(206, 122, 99); transform-origin: 361.795px 333.365px;" id="eleu7gyak5f5" class="animable"></path><path d="M393.51,386.36c-2.42-4.29-11.86-23.07-14.82-33.27a30.17,30.17,0,0,0-16.08,6.29c.43,1.5,14,19.79,22.29,30.88Z" style="fill: rgb(38, 50, 56); transform-origin: 378.06px 371.675px;" id="elp2g0yj25ula" class="animable"></path><path d="M376.51,399.34c2.11-2.9,4.5-7,5.07-10.85,0,0-2.68-.59-2.06-2.78s6.31-4.26,7.92-1.89c0,0,1.83-4.19,4.22-3.08l4.19,6.88c.7,1,1,2.84-1.17,4.14a24.35,24.35,0,0,0-5.23,4c-2.92,3-2.48,5.39-7.61,6.79C379,403.38,373.65,403.27,376.51,399.34Z" style="fill: #113892; transform-origin: 386.03px 391.759px;" id="eldyecij3e78d" class="animable"></path><polygon points="395.52 391.79 396.35 390.84 395.66 389.03 393.64 391.35 395.52 391.79" style="fill: #113892; transform-origin: 394.995px 390.41px;" id="el3xz8w8egmf6" class="animable"></polygon><polygon points="392.71 393.54 393.83 392.99 393.9 391.06 391.14 392.41 392.71 393.54" style="fill: #113892; transform-origin: 392.52px 392.3px;" id="eldl17nqauoh" class="animable"></polygon><polygon points="390.41 395.54 391.44 394.83 391.21 392.9 388.69 394.66 390.41 395.54" style="fill: #113892; transform-origin: 390.065px 394.22px;" id="el8jhbpco41w2" class="animable"></polygon><polygon points="388.51 398.05 389.23 397.03 388.37 395.3 386.59 397.81 388.51 398.05" style="fill: #113892; transform-origin: 387.91px 396.675px;" id="elmiem6uw5hej" class="animable"></polygon><polygon points="386.44 400.48 387.28 399.54 386.61 397.73 384.56 400.02 386.44 400.48" style="fill: #113892; transform-origin: 385.92px 399.105px;" id="elyri5udi3iec" class="animable"></polygon><polygon points="383.78 402.36 384.92 401.85 385.06 399.92 382.25 401.17 383.78 402.36" style="fill: #113892; transform-origin: 383.655px 401.14px;" id="elcgeggbuzjlw" class="animable"></polygon><polygon points="380.88 403.27 382.1 403 382.62 401.14 379.62 401.81 380.88 403.27" style="fill: #113892; transform-origin: 381.12px 402.205px;" id="elke59kkisp" class="animable"></polygon><polygon points="377.58 403.39 378.83 403.42 379.78 401.74 376.71 401.66 377.58 403.39" style="fill: #113892; transform-origin: 378.245px 402.54px;" id="el3xu138i2xao" class="animable"></polygon><path d="M325.76,277.41s-2.51,1.43-2.83,2.59c-2.17,1.71-7,16.53-7.28,22.29s-3.93,8.43-2.36,14.69c5.81,4.5,19.93,7.11,19.93,7.11,4.5-3.09,6.65-10.41,9.4-14.81,2.92-4.66,4.74-14.78,6.05-20.16,1.38-5.67,3.3-7.34,3.3-7.34Z" style="fill: #113892; transform-origin: 332.435px 300.75px;" id="el8ebu2clex8u" class="animable"></path><g id="elwjiw020uxcp"><path d="M344.57,295c-9.08,7-10.39,19.23-8.09,25.74,2.47-3.54,4.15-8.24,6.14-11.42,2.09-3.35,3.62-9.5,4.8-14.7Z" style="opacity: 0.2; transform-origin: 341.454px 307.68px;" class="animable" id="el75zh15qcqba"></path></g><path d="M321.85,238c-1.27.88-2.57,1.69-3.87,2.49s-2.62,1.59-4,2.34-2.69,1.51-4.06,2.23-2.73,1.43-4.27,2.17l-.59.28a2.67,2.67,0,0,1-.33.12A51.51,51.51,0,0,1,292,249.3c-2.09,0-4.15-.05-6.21-.22a54,54,0,0,1-6.18-.87,3,3,0,0,1,.12-6l.17,0c1.8-.29,3.74-.58,5.59-.91s3.72-.67,5.54-1.07,3.59-.85,5.32-1.32,3.38-1.08,4.95-1.68l-.92.4,3.59-2.49q1.84-1.29,3.74-2.55c1.25-.85,2.53-1.67,3.8-2.49s2.57-1.62,3.88-2.37h0A6.05,6.05,0,0,1,321.85,238Z" style="fill: rgb(207, 122, 100); transform-origin: 300.678px 238.049px;" id="eltsfsfbp7bvq" class="animable"></path><path d="M321.46,222c-5.77,2-13.14,9.17-15.36,10.73-2.94,2.06-2.37,7.2-.84,9.42,1.21,1.75,3.34,3.61,6.37,2.92s15.54-7.46,15.54-7.46S328.5,219.19,321.46,222Z" style="fill: #113892; transform-origin: 315.636px 233.463px;" id="elsdsn6ooxvl" class="animable"></path><path d="M281.79,242.33l-6.54-.29,1.87,7.63s5.95-.46,6.22-3.67Z" style="fill: rgb(206, 122, 99); transform-origin: 279.295px 245.855px;" id="el0dbj38hjcczn" class="animable"></path><path d="M270.2,246.6l1.1,2.56a2.29,2.29,0,0,0,2.64,1.31l3.18-.8L275.25,242l-3.83,1.56A2.26,2.26,0,0,0,270.2,246.6Z" style="fill: rgb(206, 122, 99); transform-origin: 273.558px 246.267px;" id="eluyw02zmol3n" class="animable"></path><path d="M359.21,277.12s2.9,7.49,2.78,8.7c1.39,2.38,3.51,11,3.26,16.77s2.88,8.93.3,14.69c-8.18-2.31-19.63,4.31-19.63,4.31-4.22-3.46-4.58-10.48-7-15.06s-5.87-13.62-6.86-19.38-1.46-9.09-1.46-9.09Z" style="fill: #113892; transform-origin: 348.588px 299.355px;" id="el6lafua9bvtq" class="animable"></path><g id="el0l6752fqnn9n"><path d="M359.61,312.37c-5.49.12-12,2.87-16.39,5.76a11,11,0,0,0,2.69,3.47s11.47-6.64,19.64-4.32a11,11,0,0,0,1-4A19.46,19.46,0,0,0,359.61,312.37Z" style="fill: rgb(255, 255, 255); opacity: 0.8; transform-origin: 354.885px 316.973px;" class="animable" id="elfc4zm5vzzmd"></path></g><path d="M357.32,229.69c-.84,21.91,3.31,46,2.43,48.86-30.67-1.88-34.39,4.59-38.44,4-3.62-17.51-4.95-35.59-6.28-47.88-.68-6.25,1.09-11.39,7.18-13A134.45,134.45,0,0,1,345.38,218,11.22,11.22,0,0,1,357.32,229.69Z" style="fill: rgb(38, 50, 56); transform-origin: 337.383px 250.282px;" id="elzgpm68luj1r" class="animable"></path><path d="M340.71,236.32c.29,3.12-2.82,6.22-2.82,6.22s-3.57-1.95-3.86-5.06,1.19-3.6,3-3.92S340.42,233.21,340.71,236.32Z" style="fill: rgb(255, 255, 255); transform-origin: 337.361px 237.979px;" id="elzgh9o4701wp" class="animable"></path><g id="elvivd8yh7zl"><path d="M357.32,229.68a11.25,11.25,0,0,0-3.09-8.2c-4.57,9.74-1.6,18,3.22,24.27C357.21,240.49,357.12,235,357.32,229.68Z" style="opacity: 0.2; transform-origin: 354.704px 233.615px;" class="animable" id="elf1s5s2m197j"></path></g><path d="M324.88,221.06a136,136,0,0,1,18.9-2.92,1.79,1.79,0,0,1-.37,1.72c-1.83,2.34-7.24,3.92-12.61,4.38a14.6,14.6,0,0,1-3.4,0,2.86,2.86,0,0,1-2.46-1.57A2.3,2.3,0,0,1,324.88,221.06Z" style="fill: rgb(255, 255, 255); transform-origin: 334.312px 221.24px;" id="eli9mjslq71z" class="animable"></path><path d="M340.51,205.67l-11,3.56c.32,5,2.61,8.27-2.07,10.83-1.14.62-3.13,3.22,3.24,2.67,6.61-.57,10.92-2.5,11.36-3.49A41.43,41.43,0,0,1,340.51,205.67Z" style="fill: rgb(206, 122, 99); transform-origin: 334.132px 214.238px;" id="elgsjjp14dd3v" class="animable"></path><g id="el1xftlw55lib"><path d="M330,212.72c.41,2.34.74,4.22-.58,5.82,4.56-.64,8.22-4.17,8.57-7A10.37,10.37,0,0,0,330,212.72Z" style="opacity: 0.2; transform-origin: 333.705px 214.874px;" class="animable" id="eld3v17e4da9"></path></g><path d="M322.46,189.35c-2.17,3.69,2.05,5.85,2.05,5.85s-2.93,8.08-.86,13.14c3.92-3.23,4.83-15,4.83-15Z" style="fill: rgb(38, 50, 56); transform-origin: 325.16px 198.845px;" id="el8pdzucpgfus" class="animable"></path><path d="M342,200.35c-.73,6.38-.82,10.15-4.23,13.24-5.12,4.64-12.87,1.23-14.07-5.25-1.08-5.83.29-15.28,6.69-17.44A8.84,8.84,0,0,1,342,200.35Z" style="fill: rgb(206, 122, 99); transform-origin: 332.716px 203.084px;" id="elakbftfm9kx9" class="animable"></path><path d="M339,199c-.78,3.44-3.82,7.63-3.82,7.63a46.12,46.12,0,0,0-7.55-.51c-3.59.12-5.31-.7-5.12,1.55s1.29,4.26.34,8,10.36,1.85,14.95-.91a2.67,2.67,0,0,0,1.27-2.51c-.43-5.48,0-7.15,1.21-9.24A4.64,4.64,0,0,0,339,199Z" style="fill: rgb(38, 50, 56); transform-origin: 331.418px 208.38px;" id="eltmqdegj1zu" class="animable"></path><path d="M327.73,202.12a18.61,18.61,0,0,1-2.73,4.3,3,3,0,0,0,2.47.62Z" style="fill: rgb(186, 77, 60); transform-origin: 326.365px 204.608px;" id="elmkq2mk99jrn" class="animable"></path><path d="M340.51,205.67c-3.49-3.23-.78-6.83-1.46-9.61s-11.56,1.85-16.23-4.88,4.82-12.55,11.3-6.87c8,7,13.38,3.38,12.28,9.85C351.72,196.06,345.1,208.59,340.51,205.67Z" style="fill: rgb(38, 50, 56); transform-origin: 334.974px 194.06px;" id="elt78ydz7lwt" class="animable"></path><path d="M345.23,194.53s3.13-1.59,2.52-4.38C349.94,192.92,348,195.08,345.23,194.53Z" style="fill: rgb(38, 50, 56); transform-origin: 346.963px 192.383px;" id="elpwq1ctivbc" class="animable"></path><path d="M344.62,206a6.07,6.07,0,0,1-3.67,2.84c-2.07.54-2.25-2-1.76-4,.44-1.76,1.83-3.61,3.9-3.29S345.58,204.26,344.62,206Z" style="fill: rgb(206, 122, 99); transform-origin: 342.036px 205.214px;" id="elng63icmga2" class="animable"></path><path d="M331.88,201.44c0,.52-.33.93-.67.91s-.59-.46-.57-1,.33-.92.67-.9S331.9,200.92,331.88,201.44Z" style="fill: rgb(38, 50, 56); transform-origin: 331.26px 201.4px;" id="el0u9dur9ifv6e" class="animable"></path><path d="M325.66,201.48c0,.52-.33.93-.67.91s-.59-.46-.57-1,.33-.93.67-.91S325.68,201,325.66,201.48Z" style="fill: rgb(38, 50, 56); transform-origin: 325.04px 201.435px;" id="el8ck7ghcrav3" class="animable"></path><path d="M333.2,197.67a.33.33,0,0,0,0-.15.3.3,0,0,0-.31-.3,3.09,3.09,0,0,0-2.52,1.25.31.31,0,0,0,.09.42.32.32,0,0,0,.43-.09h0a2.41,2.41,0,0,1,2-1A.29.29,0,0,0,333.2,197.67Z" style="fill: rgb(38, 50, 56); transform-origin: 331.766px 198.079px;" id="elee6xxd17oe5" class="animable"></path><path d="M323.08,198a.33.33,0,0,0,.29,0,2.39,2.39,0,0,1,2.19.26.31.31,0,0,0,.43-.05.3.3,0,0,0-.06-.43,3,3,0,0,0-2.76-.37.32.32,0,0,0-.09.54Z" style="fill: rgb(38, 50, 56); transform-origin: 324.512px 197.777px;" id="elpprqlxp7ov" class="animable"></path><path d="M358.05,222.78c2,1.42,3.71,2.82,5.49,4.32s3.5,3,5.18,4.61a79.08,79.08,0,0,1,9.6,10.64l.26.35a4.74,4.74,0,0,1,.92,2.8,50.11,50.11,0,0,1-.69,7.71c-.36,2.44-.87,4.8-1.4,7.14s-1.16,4.65-1.84,6.94-1.4,4.53-2.26,6.8a3,3,0,0,1-5.85-1.24v-.05c.13-2.29.31-4.62.48-6.92s.33-4.59.47-6.87.25-4.54.32-6.74a55.5,55.5,0,0,0-.14-6.28l1.18,3.15c-1.31-1.44-2.8-2.87-4.31-4.31s-3.14-2.82-4.75-4.22-3.29-2.76-5-4.13l-5-4-.07-.06a6,6,0,0,1,7.35-9.6Z" style="fill: rgb(207, 122, 100); transform-origin: 363.885px 248.903px;" id="el85iff0jw0jl" class="animable"></path><path d="M369.08,270.09l-3.87,5.6,7.74,2.57s2.89-5.49.22-7.49Z" style="fill: rgb(206, 122, 99); transform-origin: 369.756px 274.175px;" id="el3axkkdnic5a" class="animable"></path><path d="M366.42,282.65l2.87.44a2.36,2.36,0,0,0,2.6-1.59l1.06-3.24-7.74-2.57-.75,4.22A2.37,2.37,0,0,0,366.42,282.65Z" style="fill: rgb(206, 122, 99); transform-origin: 368.688px 279.404px;" id="elrgnlxjy4rv" class="animable"></path><path d="M347.19,218.05a18.22,18.22,0,0,1,12.54,3.19c4.18,3.09,6.24,5.22,9.61,10.75a19.63,19.63,0,0,1-7.8,11.6c-6.75-5.4-12.44-9.46-14.31-12.51S343.72,218.43,347.19,218.05Z" style="fill: #113892; transform-origin: 357.25px 230.761px;" id="el3nzevvgnxef" class="animable"></path><g id="elnysc90ryyor"><path d="M313.14,311.73a11.37,11.37,0,0,0,.15,5.25c5.81,4.5,19.93,7.11,19.93,7.11a12.71,12.71,0,0,0,3.07-3.13C331.32,319.64,318.34,315.13,313.14,311.73Z" style="fill: rgb(255, 255, 255); opacity: 0.8; transform-origin: 324.597px 317.91px;" class="animable" id="elgc2o20xh1u"></path></g><path d="M380.73,359a59.63,59.63,0,0,0-14.31,6.15c.52.71,1.07,1.49,1.65,2.3a57.49,57.49,0,0,1,13.7-5.82C381.4,360.72,381.05,359.84,380.73,359Z" style="fill: #113892; transform-origin: 374.095px 363.225px;" id="el5kscm5lih3h" class="animable"></path><path d="M382.84,364.2a60.18,60.18,0,0,0-13,5.64c.53.74,1.09,1.51,1.67,2.29A59.08,59.08,0,0,1,384,366.8C383.59,365.93,383.21,365.07,382.84,364.2Z" style="fill: #113892; transform-origin: 376.92px 368.165px;" id="el1a15l8vpzuu" class="animable"></path><path d="M310.71,367.76c.14.85.3,1.79.47,2.79a55.91,55.91,0,0,1,16.06,1.26c.07-1,.15-1.92.23-2.84A57.47,57.47,0,0,0,310.71,367.76Z" style="fill: #113892; transform-origin: 319.09px 369.705px;" id="el767qnvumpz3" class="animable"></path><path d="M311.69,373.47c.16.9.33,1.85.51,2.82a56.22,56.22,0,0,1,14.74,1.15c0-1,.07-1.91.13-2.85A58.7,58.7,0,0,0,311.69,373.47Z" style="fill: #113892; transform-origin: 319.38px 375.404px;" id="elh3pgg6drm5c" class="animable"></path></g><g id="freepik--obj-2--inject-8" class="animable animator-active" style="transform-origin: 131.48px 385.76px;"><g id="elno8sxdo63vb"><ellipse cx="131.48" cy="385.76" rx="32.61" ry="28.48" style="fill: rgb(255, 255, 255); transform-origin: 131.48px 385.76px; transform: rotate(-43.06deg);" class="animable" id="elenjwl8mxex"></ellipse></g><path d="M127.35,416.74a26.87,26.87,0,0,1-20.63-9c-5.14-5.88-7.34-13.71-6.21-22.05,2.31-17,18-30.91,35.1-30.91a26.89,26.89,0,0,1,20.63,9c5.14,5.88,7.34,13.71,6.21,22.05l-.5-.07.5.07C160.14,402.87,144.39,416.74,127.35,416.74Zm8.26-61c-16.56,0-31.87,13.48-34.11,30.05a26.37,26.37,0,0,0,6,21.25,25.89,25.89,0,0,0,19.88,8.66c16.56,0,31.86-13.48,34.11-30.05a26.38,26.38,0,0,0-6-21.25A25.91,25.91,0,0,0,135.61,355.78Z" style="fill: rgb(38, 50, 56); transform-origin: 131.48px 385.76px;" id="el9a3anwa2vmv" class="animable"></path><path d="M121.24,383.78s0-.06,0-.09l-7.32-2.49-10.51,6.95,2.52,13.31H118l.08,0,5.31-6.17Z" style="fill: none; transform-origin: 113.4px 391.33px;" id="ellnd6pjmrfs9" class="animable"></path><path d="M142.24,383.9l-5.3,11.51,3.58,6.06h12.21l6.17-13.39-8.52-6.87-8.1,2.52A.39.39,0,0,1,142.24,383.9Z" style="fill: none; transform-origin: 147.92px 391.34px;" id="elnpy4xf7ajzr" class="animable"></path><path d="M132.41,376l1.13-8.39-8.72-7-12.54,8.29,2.19,11.58s0,.06,0,.09l7.32,2.49Z" style="fill: none; transform-origin: 122.91px 371.835px;" id="elsr0o43lc9yh" class="animable"></path><path d="M141.8,383.05l8.09-2.52a.58.58,0,0,1,0-.18l5.31-11.53-10.18-8.21-10.74,7.1-1.14,8.39Z" style="fill: none; transform-origin: 144.17px 371.83px;" id="elagq0avx1fp5" class="animable"></path><path d="M136.36,396H124l-.08,0-5.32,6.17,2.13,11.23h14L140,402,136.37,396Z" style="fill: none; transform-origin: 129.3px 404.7px;" id="elu5guq0b7g6f" class="animable"></path><path d="M132.83,378.66a.38.38,0,0,1-.38.33h0a.39.39,0,0,1-.34-.44l.16-1.19-9.22,6.1,1.1.38a.38.38,0,0,1,.25.49.41.41,0,0,1-.37.27l-.13,0-1.53-.52,2,10.28L125.4,393a.39.39,0,0,1,.59.51L124.75,395h11l-.88-1.49a.39.39,0,1,1,.67-.4l.76,1.28L141,384.11l-1.52.47-.11,0a.38.38,0,0,1-.37-.28.39.39,0,0,1,.25-.49l1.36-.42L133,377.28Z" style="fill: rgb(38, 50, 56); transform-origin: 131.685px 386.14px;" id="elsabgkkh8uf" class="animable"></path><polygon points="133.02 377.28 140.63 383.41 141.8 383.05 133.18 376.1 133.02 377.28" style="fill: rgb(38, 50, 56); transform-origin: 137.41px 379.755px;" id="elitn71wc11fi" class="animable"></polygon><path d="M136.94,395.41l5.3-11.51a.39.39,0,0,0,0-.18l-1.25.39-4.71,10.24Z" style="fill: rgb(38, 50, 56); transform-origin: 139.265px 389.565px;" id="el173p9ajcvp6" class="animable"></path><path d="M123.89,396l.08,0h12.4l-.6-1h-11Z" style="fill: rgb(38, 50, 56); transform-origin: 130.13px 395.5px;" id="elflbwagm6fts" class="animable"></path><path d="M121.25,383.69s0,.06,0,.09l2.18,11.53.85-1-2-10.28Z" style="fill: rgb(38, 50, 56); transform-origin: 122.765px 389.5px;" id="elxi03crrmam9" class="animable"></path><polygon points="132.41 376.02 121.78 383.05 123 383.46 132.22 377.36 132.41 376.02" style="fill: rgb(38, 50, 56); transform-origin: 127.095px 379.74px;" id="ela7rsjf42qnj" class="animable"></polygon><path d="M133.7,366.46l.19-1.38a.39.39,0,0,1,.44-.33.38.38,0,0,1,.33.43l-.16,1.2,9.93-6.57-.64-3.36a28.93,28.93,0,0,0-8.18-1.17,32,32,0,0,0-8.45,1.16l-1.59,3.46Z" style="fill: rgb(38, 50, 56); transform-origin: 135px 360.87px;" id="elofj08mo0wa" class="animable"></path><path d="M125.27,359.84a.39.39,0,0,1-.11.54l-.34.22,8.72,7,.16-1.17-8.13-6.56,1.59-3.46c-.43.11-.86.24-1.28.37l-1.4,3a.13.13,0,0,0,0,.06l.26-.17A.39.39,0,0,1,125.27,359.84Z" style="fill: rgb(38, 50, 56); transform-origin: 129.088px 362.005px;" id="elfdb4hs910cd" class="animable"></path><path d="M134.5,366.38l-.18,1.33,10.74-7.1-.32-.26a.39.39,0,1,1,.49-.6l.25.2-.59-3.15c-.37-.13-.73-.24-1.1-.35l.64,3.36Z" style="fill: rgb(38, 50, 56); transform-origin: 139.9px 362.08px;" id="elx2xmnmt2txc" class="animable"></path><path d="M132.22,377.36l-.16,1.19a.39.39,0,0,0,.34.44h0a.38.38,0,0,0,.38-.33l.19-1.38.16-1.18,1.14-8.39.18-1.33.16-1.2a.38.38,0,0,0-.33-.43.39.39,0,0,0-.44.33l-.19,1.38-.16,1.17L132.41,376Z" style="fill: rgb(38, 50, 56); transform-origin: 133.335px 371.868px;" id="elg0t9qjovegm" class="animable"></path><path d="M112.71,380.79l-1.1-.38a.38.38,0,0,1-.25-.49.39.39,0,0,1,.5-.25l1.53.52-2.07-10.9h-3.24A34.46,34.46,0,0,0,101,385.63l2,1.59Z" style="fill: rgb(38, 50, 56); transform-origin: 107.195px 378.255px;" id="el9bvzy3xfr8" class="animable"></path><path d="M102.89,387.46a.4.4,0,0,1,.46.31l.07.38,10.51-6.95-1.22-.41L103,387.22l-2-1.59a.59.59,0,0,1,0,.13c0,.36-.08.71-.11,1.06l1.75,1.41-.06-.31A.39.39,0,0,1,102.89,387.46Z" style="fill: rgb(38, 50, 56); transform-origin: 107.41px 384.51px;" id="elt7e61r4t6db" class="animable"></path><path d="M113.39,380.19l1.07.37s0-.06,0-.09l-2.19-11.58-.32.21a.36.36,0,0,1-.22.07.39.39,0,0,1-.21-.71l.26-.18H108.9c-.28.34-.56.67-.82,1h3.24Z" style="fill: rgb(38, 50, 56); transform-origin: 111.27px 374.42px;" id="elcg22az59mkm" class="animable"></path><path d="M122.32,384.05l1.53.52.13,0a.41.41,0,0,0,.37-.27.38.38,0,0,0-.25-.49l-1.1-.38-1.22-.41-7.32-2.49-1.07-.37-1.53-.52a.39.39,0,0,0-.5.25.38.38,0,0,0,.25.49l1.1.38,1.22.41,7.32,2.49Z" style="fill: rgb(38, 50, 56); transform-origin: 117.855px 382.094px;" id="eln84xfzmiog" class="animable"></path><path d="M151.14,380.14l1.52-.47a.39.39,0,0,1,.49.26.38.38,0,0,1-.26.48l-1.35.43,7.92,6.38,2.52-1.67a27.85,27.85,0,0,0-2.63-16.26h-3.21Z" style="fill: rgb(38, 50, 56); transform-origin: 156.696px 378.255px;" id="elbdlzob1bakk" class="animable"></path><path d="M156.12,369a.38.38,0,0,1-.3.15.4.4,0,0,1-.25-.09l-.33-.26-5.31,11.53a.58.58,0,0,0,0,.18l1.25-.39,5-10.85h3.21c-.18-.35-.36-.68-.55-1h-3l.25.2A.37.37,0,0,1,156.12,369Z" style="fill: rgb(38, 50, 56); transform-origin: 154.656px 374.39px;" id="el74hn9w3x9z" class="animable"></path><path d="M162,385.76a1.49,1.49,0,0,1,0-.21l-2.52,1.67-7.92-6.38-1.16.36,8.52,6.87.17-.39a.4.4,0,0,1,.52-.19.39.39,0,0,1,.19.52l-.12.27h.05l2.06-1.37C161.84,386.52,161.9,386.14,162,385.76Z" style="fill: rgb(38, 50, 56); transform-origin: 156.2px 384.56px;" id="el3y7ck916hez" class="animable"></path><path d="M153.15,379.93a.39.39,0,0,0-.49-.26l-1.52.47-1.25.39-8.09,2.52-1.16.36-1.36.42a.39.39,0,0,0-.25.49.38.38,0,0,0,.37.28l.11,0,1.52-.47,1.25-.39,8.1-2.52,1.16-.36,1.35-.43A.38.38,0,0,0,153.15,379.93Z" style="fill: rgb(38, 50, 56); transform-origin: 146.093px 382.126px;" id="ellc8uiezca9e" class="animable"></path><path d="M141.12,402.48,142,404a.38.38,0,0,1-.14.53.35.35,0,0,1-.19.06.39.39,0,0,1-.34-.19l-.75-1.28-4.85,10.51,1.37,1.1a36.54,36.54,0,0,0,15.8-10.13l-.4-2.09Z" style="fill: rgb(38, 50, 56); transform-origin: 144.315px 408.605px;" id="eln6fqr9nl3vj" class="animable"></path><path d="M152.92,402.36a.32.32,0,0,1-.16,0,.39.39,0,0,1-.19-.51l.16-.35H140.52l.6,1H152.5l.4,2.09c.29-.31.57-.63.85-.95l-.33-1.75s0,0,0,0l-.13.29A.41.41,0,0,1,152.92,402.36Z" style="fill: rgb(38, 50, 56); transform-origin: 147.135px 403.045px;" id="elpzqzpypnb7h" class="animable"></path><path d="M140.58,403.09,140,402l-5.22,11.33h.38a.39.39,0,0,1,.39.39.38.38,0,0,1-.39.39h-.32l1.13.91c.39-.11.79-.22,1.18-.35l-1.37-1.1Z" style="fill: rgb(38, 50, 56); transform-origin: 137.68px 408.51px;" id="elqsvmbewxqhe" class="animable"></path><path d="M136.32,394.35l-.76-1.28a.39.39,0,1,0-.67.4l.88,1.49.6,1L140,402l.63,1.06.75,1.28a.39.39,0,0,0,.34.19.35.35,0,0,0,.19-.06A.38.38,0,0,0,142,404l-.88-1.49-.6-1-3.58-6.06Z" style="fill: rgb(38, 50, 56); transform-origin: 138.44px 398.705px;" id="el7azyh3c78f3" class="animable"></path><path d="M117.73,403.11l-1.14,1.31a.37.37,0,0,1-.29.14.39.39,0,0,1-.26-.1.39.39,0,0,1,0-.55l1.24-1.43H106l-1,2.13a25.26,25.26,0,0,0,13,10.07l1.76-1.17Z" style="fill: rgb(38, 50, 56); transform-origin: 112.38px 408.58px;" id="el2js3okvaz5k" class="animable"></path><path d="M119.87,413.75a.39.39,0,0,1,.39-.39h.44l-2.13-11.23-.84,1,2,10.4-1.76,1.17,1.23.4,1.37-.91,0,0h-.3A.38.38,0,0,1,119.87,413.75Z" style="fill: rgb(38, 50, 56); transform-origin: 119.215px 408.615px;" id="ela9y3n6y21qv" class="animable"></path><path d="M117.24,402.48l.87-1-.08,0H105.94l.08.44a.39.39,0,0,1-.31.45h-.07a.38.38,0,0,1-.38-.32l-.06-.31,0,0-.84,1.81c.21.35.42.7.64,1l1-2.13Z" style="fill: rgb(38, 50, 56); transform-origin: 111.235px 403.015px;" id="elachehfex7k4" class="animable"></path><path d="M124.75,395l1.24-1.44a.39.39,0,0,0-.59-.51l-1.13,1.32-.85,1-5.31,6.17-.87,1L116,403.91a.39.39,0,0,0,0,.55.39.39,0,0,0,.26.1.37.37,0,0,0,.29-.14l1.14-1.31.84-1,5.32-6.17Z" style="fill: rgb(38, 50, 56); transform-origin: 120.983px 398.74px;" id="eld4soz2lec0e" class="animable"></path><path d="M159.59,387.49a.4.4,0,0,0-.52.19l-.17.39-6.17,13.39-.16.35a.39.39,0,0,0,.19.51.32.32,0,0,0,.16,0,.41.41,0,0,0,.36-.23l.13-.29,6.25-13.56.12-.27A.39.39,0,0,0,159.59,387.49Z" style="fill: rgb(38, 50, 56); transform-origin: 156.17px 394.893px;" id="elo97n55u3sqb" class="animable"></path><path d="M144.68,359.81a.38.38,0,0,0,.06.54l.32.26,10.18,8.21.33.26a.4.4,0,0,0,.25.09.38.38,0,0,0,.3-.15.37.37,0,0,0-.06-.54l-.25-.2L145.48,360l-.25-.2A.39.39,0,0,0,144.68,359.81Z" style="fill: rgb(38, 50, 56); transform-origin: 150.402px 364.431px;" id="el1xyn2a0ixt" class="animable"></path><path d="M135.5,413.75a.39.39,0,0,0-.39-.39H120.26a.39.39,0,0,0-.39.39.38.38,0,0,0,.39.39h14.85A.38.38,0,0,0,135.5,413.75Z" style="fill: rgb(38, 50, 56); transform-origin: 127.685px 413.75px;" id="elu02l9h5ccbn" class="animable"></path><path d="M105.64,402.36h.07a.39.39,0,0,0,.31-.45l-.08-.44-2.52-13.31-.07-.38a.4.4,0,0,0-.46-.31.39.39,0,0,0-.31.46l.06.31,2.56,13.5.06.31A.38.38,0,0,0,105.64,402.36Z" style="fill: rgb(38, 50, 56); transform-origin: 104.299px 394.912px;" id="els0zhvzatdwm" class="animable"></path><path d="M111.42,369a.39.39,0,0,0,.32.17.36.36,0,0,0,.22-.07l.32-.21,12.54-8.29.34-.22a.39.39,0,0,0-.43-.65l-.26.17-12.68,8.38-.26.18A.39.39,0,0,0,111.42,369Z" style="fill: rgb(38, 50, 56); transform-origin: 118.339px 364.422px;" id="elfqi6z43x43w" class="animable"></path></g><defs>     <filter id="active" height="200%">         <feMorphology in="SourceAlpha" result="DILATED" operator="dilate" radius="2"></feMorphology>                <feFlood flood-color="#32DFEC" flood-opacity="1" result="PINK"></feFlood>        <feComposite in="PINK" in2="DILATED" operator="in" result="OUTLINE"></feComposite>        <feMerge>            <feMergeNode in="OUTLINE"></feMergeNode>            <feMergeNode in="SourceGraphic"></feMergeNode>        </feMerge>    </filter>    <filter id="hover" height="200%">        <feMorphology in="SourceAlpha" result="DILATED" operator="dilate" radius="2"></feMorphology>                <feFlood flood-color="#ff0000" flood-opacity="0.5" result="PINK"></feFlood>        <feComposite in="PINK" in2="DILATED" operator="in" result="OUTLINE"></feComposite>        <feMerge>            <feMergeNode in="OUTLINE"></feMergeNode>            <feMergeNode in="SourceGraphic"></feMergeNode>        </feMerge>            <feColorMatrix type="matrix" values="0   0   0   0   0                0   1   0   0   0                0   0   0   0   0                0   0   0   1   0 "></feColorMatrix>    </filter></defs></svg>